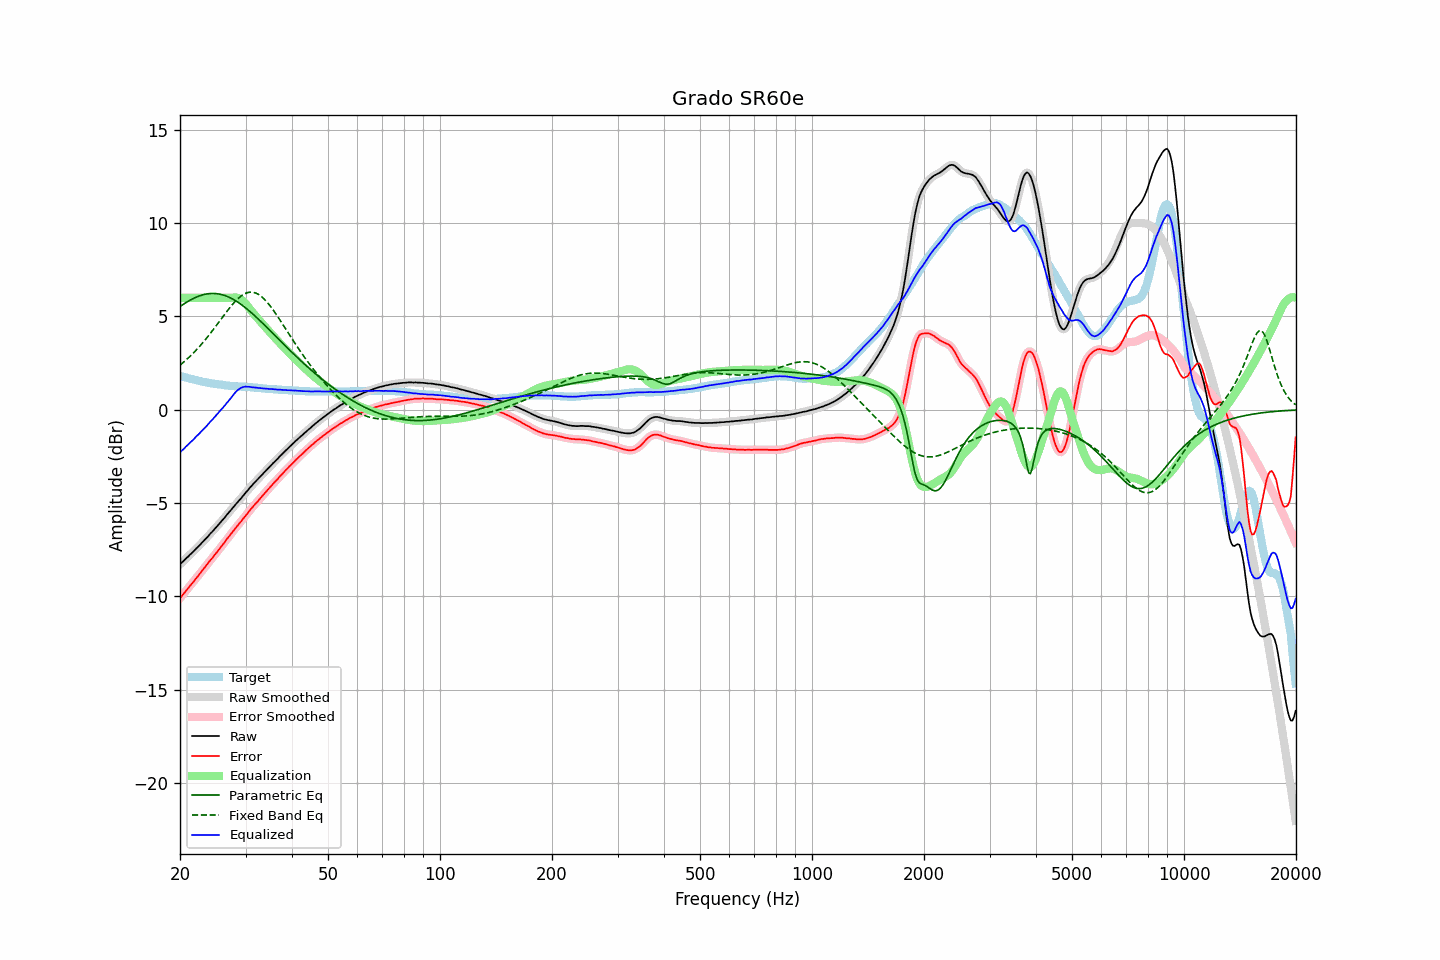

The table this chart was drawn from, first rows:
frequency, raw, error, smoothed, error_smoothed, equalization, parametric_eq, fixed_band_eq, equalized_raw, equalized_smoothed, target
20.00, -8.28, -10.10, -8.28, -10.10, 6.00, 5.53, 2.39, -2.28, -2.28, 1.81
20.20, -8.19, -9.99, -8.20, -9.99, 6.00, 5.59, 2.46, -2.19, -2.20, 1.79
20.40, -8.12, -9.89, -8.12, -9.88, 6.00, 5.65, 2.54, -2.12, -2.12, 1.76
20.61, -8.03, -9.78, -8.03, -9.78, 6.00, 5.71, 2.61, -2.03, -2.03, 1.74
20.81, -7.94, -9.67, -7.95, -9.67, 6.00, 5.76, 2.69, -1.94, -1.95, 1.72
21.02, -7.87, -9.57, -7.87, -9.56, 6.00, 5.81, 2.76, -1.87, -1.87, 1.69
21.23, -7.78, -9.46, -7.79, -9.46, 6.00, 5.86, 2.85, -1.78, -1.79, 1.67
21.44, -7.70, -9.36, -7.70, -9.36, 6.00, 5.91, 2.93, -1.70, -1.70, 1.65
21.66, -7.62, -9.26, -7.62, -9.25, 6.00, 5.95, 3.01, -1.62, -1.62, 1.63
21.87, -7.53, -9.15, -7.53, -9.15, 6.00, 5.99, 3.10, -1.53, -1.53, 1.61
22.09, -7.44, -9.04, -7.45, -9.04, 6.00, 6.03, 3.19, -1.44, -1.45, 1.59
22.31, -7.36, -8.94, -7.36, -8.93, 6.00, 6.07, 3.29, -1.36, -1.36, 1.57
22.54, -7.27, -8.82, -7.27, -8.82, 6.00, 6.10, 3.38, -1.27, -1.27, 1.54
22.76, -7.18, -8.71, -7.18, -8.71, 6.00, 6.13, 3.48, -1.18, -1.18, 1.52
22.99, -7.09, -8.60, -7.09, -8.60, 6.00, 6.16, 3.58, -1.09, -1.09, 1.50
23.22, -7.00, -8.49, -7.00, -8.49, 6.00, 6.18, 3.68, -1.00, -1.00, 1.48
23.45, -6.91, -8.39, -6.91, -8.39, 6.00, 6.20, 3.78, -0.91, -0.91, 1.47
23.69, -6.82, -8.28, -6.82, -8.27, 6.00, 6.21, 3.89, -0.82, -0.82, 1.45
23.92, -6.72, -8.17, -6.72, -8.17, 6.00, 6.22, 4.00, -0.72, -0.72, 1.44
24.16, -6.62, -8.05, -6.63, -8.06, 6.00, 6.23, 4.11, -0.62, -0.63, 1.42
24.40, -6.54, -7.96, -6.53, -7.95, 6.00, 6.23, 4.22, -0.54, -0.53, 1.41
24.65, -6.44, -7.85, -6.44, -7.84, 6.00, 6.23, 4.33, -0.44, -0.44, 1.40
24.89, -6.34, -7.73, -6.35, -7.73, 6.00, 6.23, 4.45, -0.34, -0.35, 1.38
25.14, -6.25, -7.63, -6.25, -7.62, 6.00, 6.22, 4.56, -0.25, -0.25, 1.37
25.39, -6.15, -7.52, -6.15, -7.52, 6.00, 6.21, 4.68, -0.15, -0.15, 1.36
25.65, -6.05, -7.41, -6.05, -7.41, 6.00, 6.19, 4.79, -0.05, -0.05, 1.35
25.91, -5.95, -7.30, -5.95, -7.30, 6.00, 6.17, 4.91, 0.05, 0.05, 1.34
26.16, -5.85, -7.19, -5.85, -7.18, 6.00, 6.15, 5.03, 0.15, 0.15, 1.33
26.43, -5.75, -7.07, -5.75, -7.07, 6.00, 6.12, 5.14, 0.25, 0.25, 1.31
26.69, -5.64, -6.95, -5.65, -6.95, 6.00, 6.09, 5.26, 0.36, 0.35, 1.30
26.96, -5.54, -6.84, -5.54, -6.84, 6.00, 6.05, 5.37, 0.46, 0.46, 1.29
27.23, -5.44, -6.73, -5.44, -6.73, 6.00, 6.01, 5.48, 0.56, 0.56, 1.28
27.50, -5.34, -6.62, -5.34, -6.62, 6.01, 5.97, 5.58, 0.67, 0.67, 1.27
27.77, -5.24, -6.52, -5.24, -6.51, 6.02, 5.92, 5.68, 0.78, 0.78, 1.27
28.05, -5.13, -6.40, -5.14, -6.40, 6.02, 5.87, 5.78, 0.89, 0.88, 1.26
28.33, -5.03, -6.29, -5.03, -6.29, 6.01, 5.82, 5.87, 0.98, 0.98, 1.25
28.62, -4.93, -6.19, -4.93, -6.19, 6.00, 5.77, 5.95, 1.06, 1.06, 1.25
28.90, -4.83, -6.08, -4.84, -6.08, 5.96, 5.71, 6.03, 1.13, 1.13, 1.24
29.19, -4.74, -5.99, -4.74, -5.98, 5.91, 5.65, 6.10, 1.17, 1.18, 1.24
29.48, -4.63, -5.87, -4.63, -5.87, 5.85, 5.58, 6.16, 1.22, 1.21, 1.23
29.78, -4.53, -5.77, -4.53, -5.77, 5.77, 5.52, 6.21, 1.23, 1.23, 1.23
30.08, -4.42, -5.65, -4.43, -5.66, 5.67, 5.45, 6.25, 1.25, 1.24, 1.22
30.38, -4.33, -5.56, -4.33, -5.55, 5.57, 5.38, 6.28, 1.23, 1.24, 1.22
30.68, -4.22, -5.44, -4.23, -5.44, 5.46, 5.31, 6.30, 1.23, 1.23, 1.21
30.99, -4.12, -5.33, -4.13, -5.34, 5.34, 5.23, 6.30, 1.22, 1.22, 1.20
31.30, -4.03, -5.24, -4.03, -5.23, 5.24, 5.16, 6.30, 1.20, 1.21, 1.20
31.61, -3.93, -5.13, -3.94, -5.13, 5.13, 5.08, 6.29, 1.20, 1.20, 1.19
31.93, -3.84, -5.03, -3.85, -5.04, 5.03, 5.00, 6.26, 1.19, 1.19, 1.18
32.24, -3.76, -4.95, -3.76, -4.94, 4.93, 4.92, 6.22, 1.17, 1.18, 1.18
32.57, -3.66, -4.84, -3.67, -4.84, 4.83, 4.84, 6.17, 1.17, 1.17, 1.17
32.89, -3.57, -4.74, -3.57, -4.74, 4.74, 4.76, 6.11, 1.16, 1.16, 1.16
33.22, -3.48, -4.64, -3.48, -4.64, 4.64, 4.67, 6.05, 1.15, 1.16, 1.15
33.55, -3.39, -4.54, -3.39, -4.54, 4.54, 4.59, 5.97, 1.15, 1.15, 1.14
33.89, -3.30, -4.44, -3.30, -4.44, 4.44, 4.50, 5.88, 1.14, 1.14, 1.13
34.23, -3.21, -4.34, -3.21, -4.34, 4.34, 4.42, 5.79, 1.13, 1.13, 1.12
34.57, -3.12, -4.25, -3.12, -4.24, 4.24, 4.33, 5.68, 1.12, 1.12, 1.12
34.92, -3.03, -4.15, -3.03, -4.15, 4.15, 4.25, 5.58, 1.11, 1.12, 1.11
35.27, -2.94, -4.05, -2.94, -4.05, 4.05, 4.16, 5.46, 1.11, 1.11, 1.10
35.62, -2.85, -3.96, -2.86, -3.96, 3.96, 4.08, 5.34, 1.11, 1.10, 1.10
35.97, -2.77, -3.87, -2.77, -3.87, 3.87, 3.99, 5.22, 1.09, 1.09, 1.09
... 635 more rows
